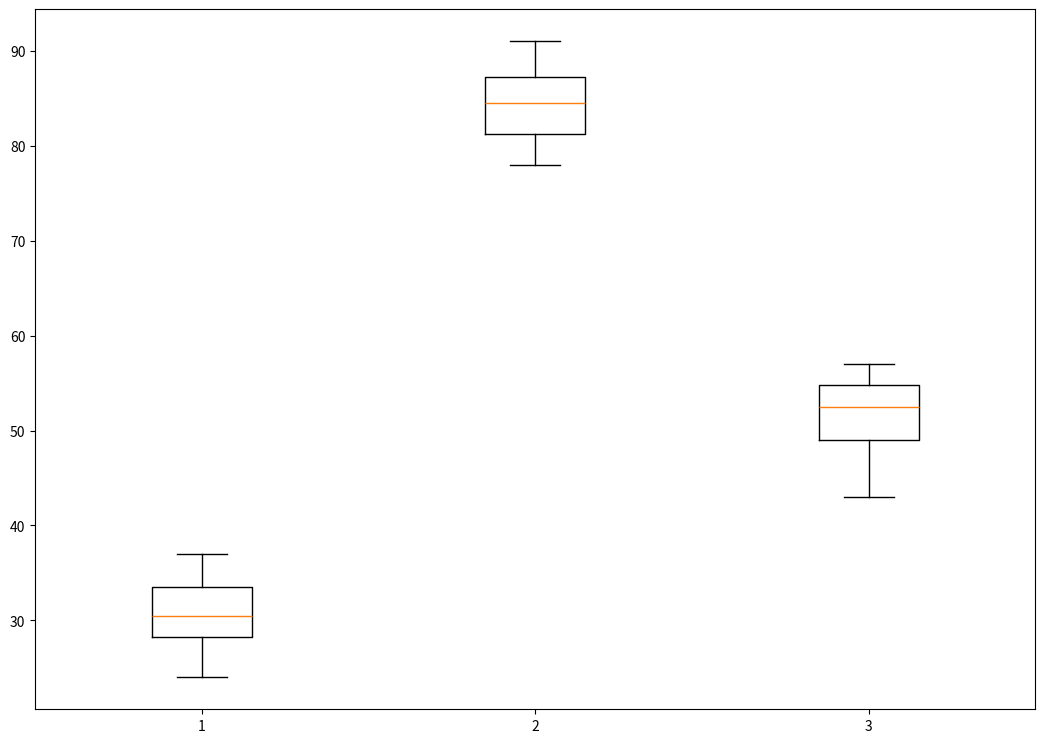

Python code for this plot:
from scipy.stats import f_oneway
import matplotlib.pyplot as plt

group1 = [34, 24, 31, 29, 30, 28, 32, 26, 37, 36]
group2 = [84, 91, 78, 79, 82, 88, 85, 81, 90, 85]
group3 = [52, 54, 43, 49, 48, 55, 49, 57, 53, 55]

anova, pvalue = f_oneway(group1, group2, group3)

print("The ANOVA value is", anova)
print("The p-value is", pvalue)

alpha = 0.05
if pvalue < alpha:
    print("Reject null hypothesis")
else:
    print("Fail to reject null hypothesis")

data = [group1, group2, group3]

fig = plt.figure(figsize=(10, 7))

# Creating axes instance
ax = fig.add_axes([0, 0, 1, 1])

# Creating plot
bp = ax.boxplot(data)

# show plot
plt.show()
